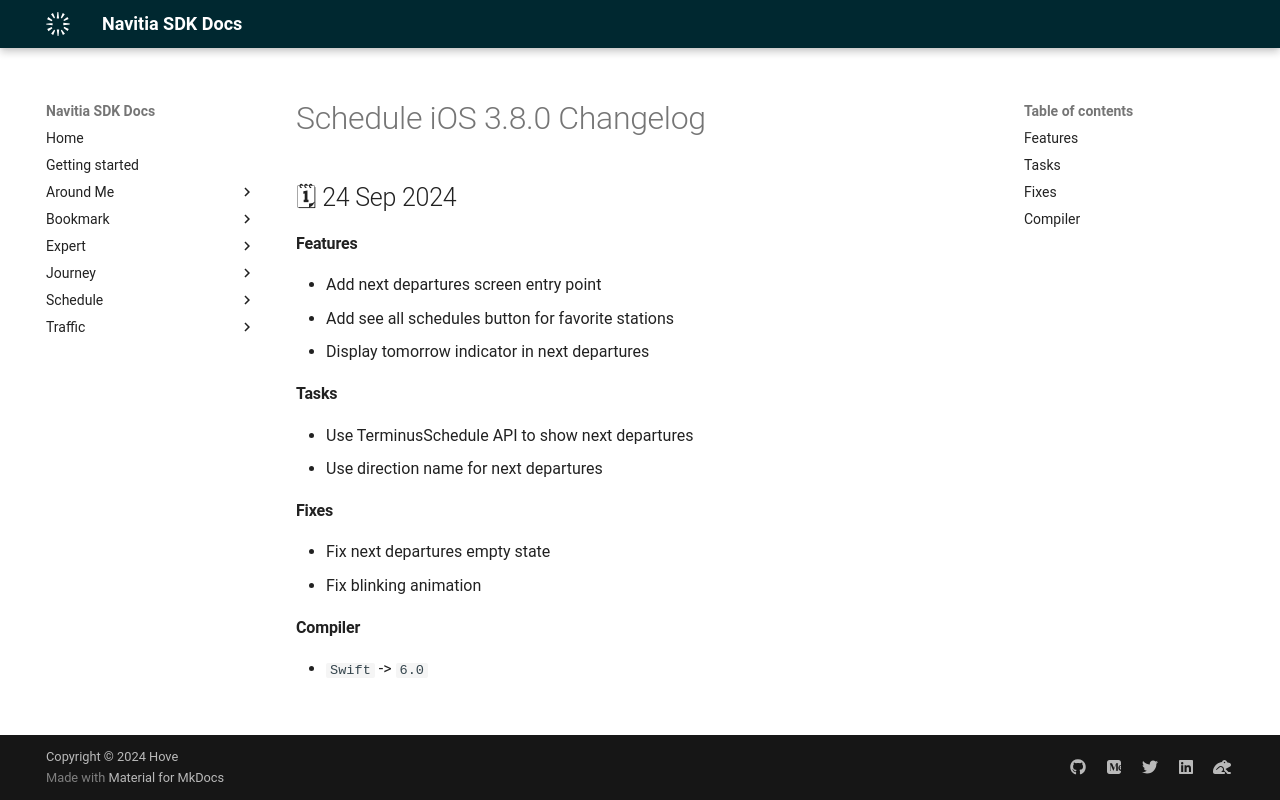

repository: hove-io/navitia_sdk_docs · page: schedule/ios/releases/3.8.0/index.html · generator: mkdocs

---
title: Schedule iOS 3.8.0 - Changelog - Navitia SDK Docs
---

# Schedule iOS 3.8.0 Changelog

<h2>🗓 24 Sep 2024</h2>

#### Features
- Add next departures screen entry point
- Add see all schedules button for favorite stations
- Display tomorrow indicator in next departures

#### Tasks
- Use TerminusSchedule API to show next departures
- Use direction name for next departures

#### Fixes
- Fix next departures empty state
- Fix blinking animation

#### Compiler
-  `Swift` -> `6.0`
